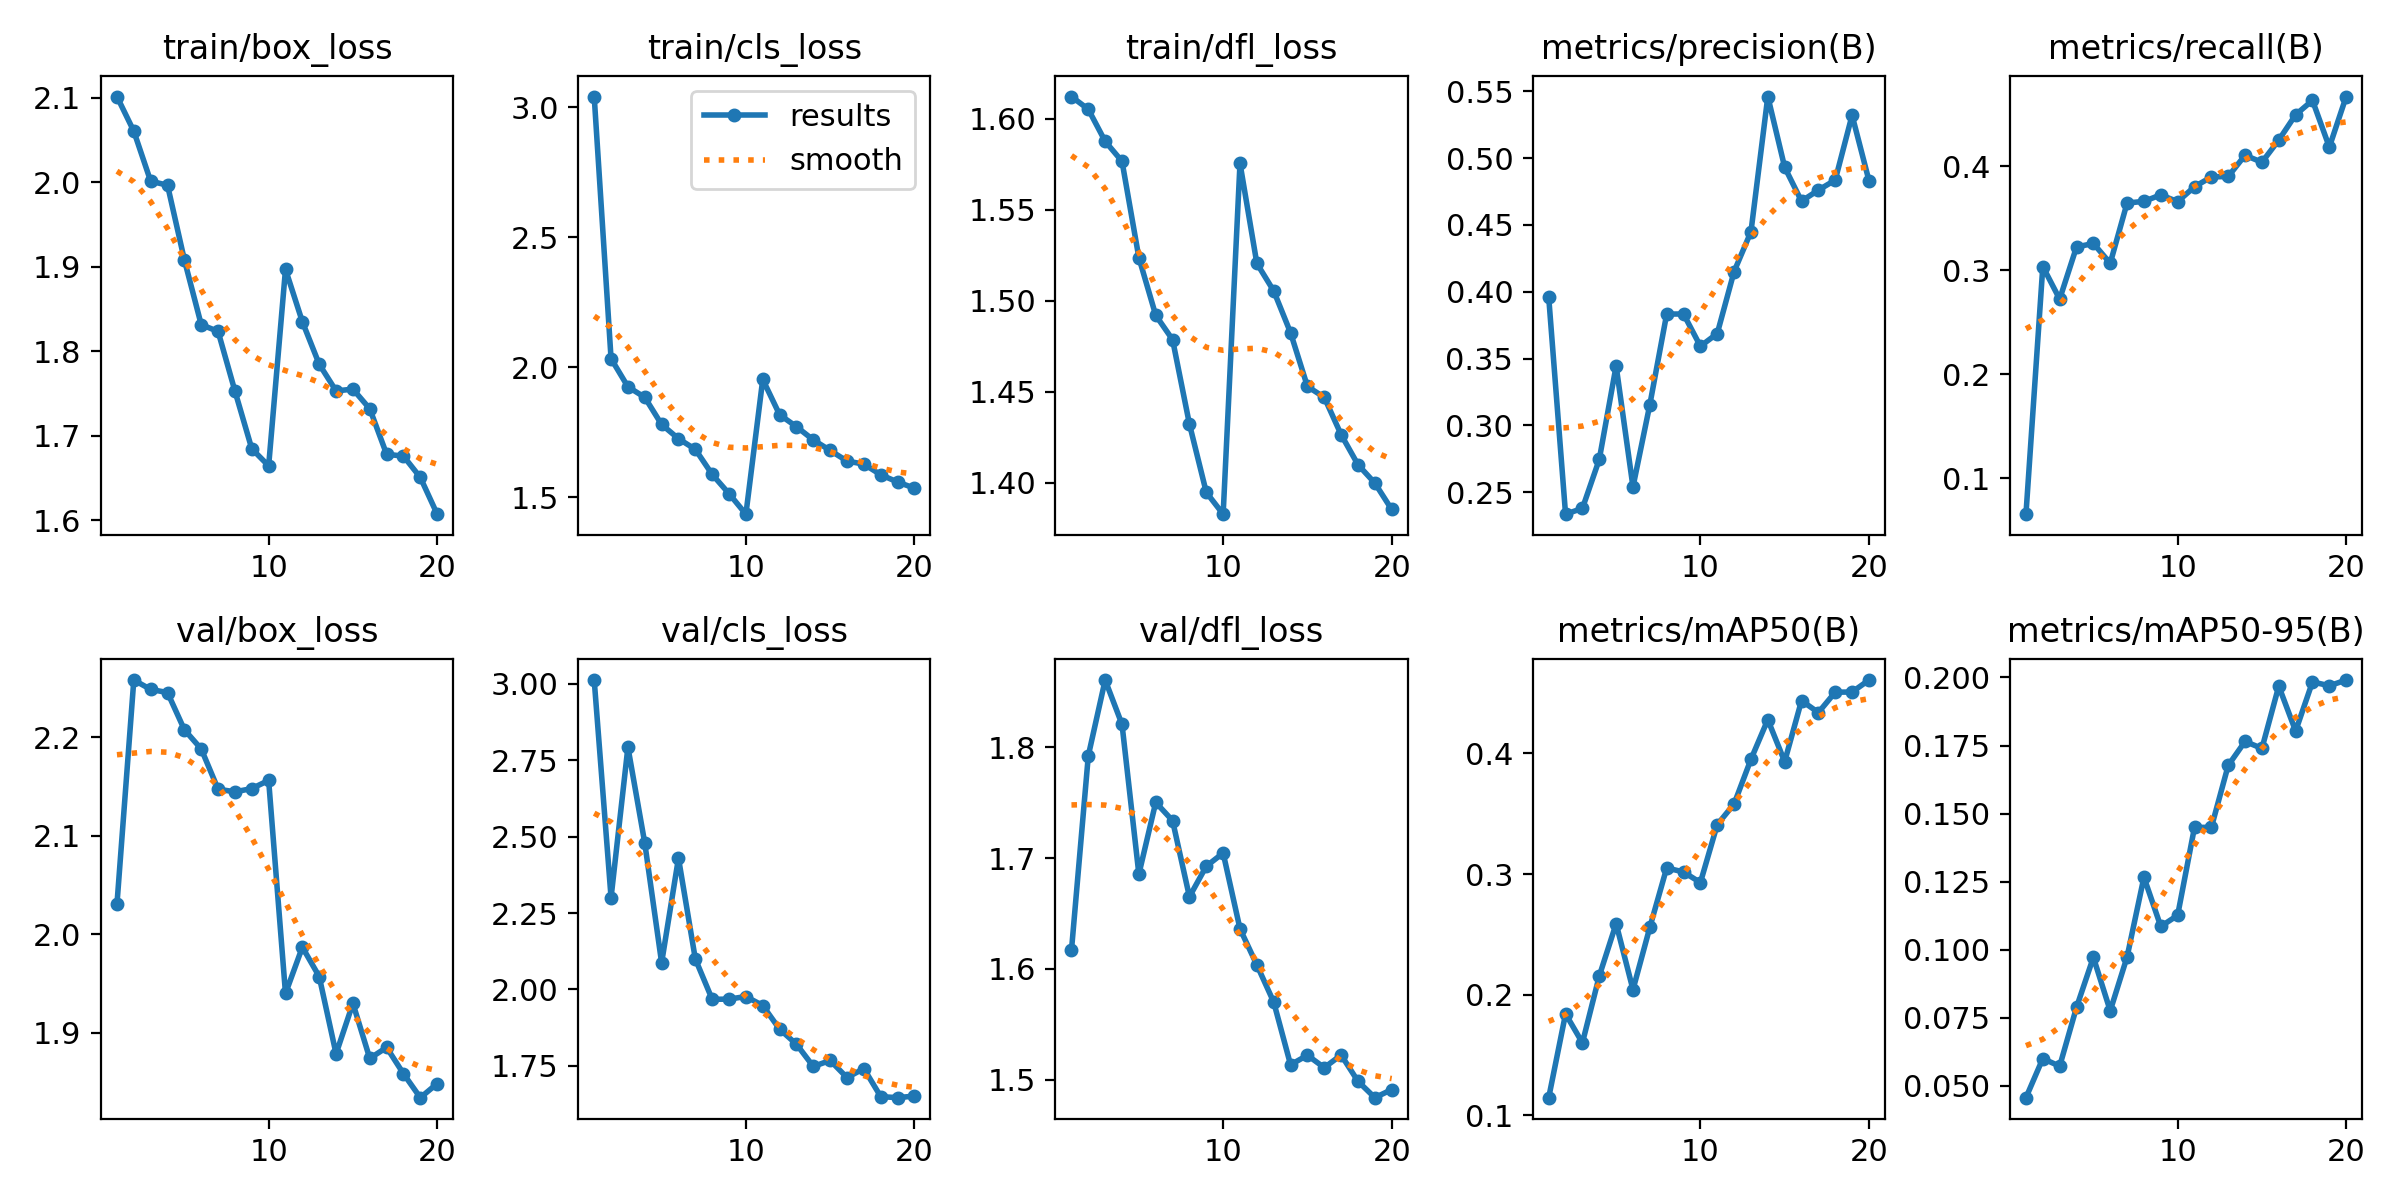

The table this chart was drawn from, first rows:
epoch, train/box_loss, train/cls_loss, train/dfl_loss, metrics/precision(B), metrics/recall(B), metrics/mAP50(B), metrics/mAP50-95(B), val/box_loss, val/cls_loss, val/dfl_loss, lr/pg0, lr/pg1, lr/pg2
1, 2.101, 3.041, 1.612, 0.396, 0.06566, 0.1147, 0.04571, 2.03, 3.012, 1.617, 0.0005491, 0.0005491, 0.0005491
2, 2.06, 2.033, 1.605, 0.2335, 0.3036, 0.1841, 0.06008, 2.258, 2.3, 1.792, 0.00105, 0.00105, 0.00105
3, 2.001, 1.925, 1.588, 0.2379, 0.2723, 0.1601, 0.05726, 2.248, 2.792, 1.861, 0.001495, 0.001495, 0.001495
4, 1.996, 1.885, 1.577, 0.2745, 0.3224, 0.2155, 0.07889, 2.245, 2.479, 1.821, 0.001417, 0.001417, 0.001417
5, 1.908, 1.78, 1.524, 0.3446, 0.3258, 0.2589, 0.09724, 2.207, 2.087, 1.685, 0.001334, 0.001334, 0.001334
6, 1.831, 1.726, 1.492, 0.254, 0.3067, 0.2042, 0.07761, 2.188, 2.429, 1.75, 0.001251, 0.001251, 0.001251
7, 1.823, 1.685, 1.479, 0.3155, 0.3646, 0.2558, 0.09738, 2.147, 2.1, 1.734, 0.001167, 0.001167, 0.001167
8, 1.753, 1.588, 1.432, 0.3833, 0.3662, 0.305, 0.1266, 2.144, 1.968, 1.665, 0.001084, 0.001084, 0.001084
9, 1.684, 1.514, 1.395, 0.3834, 0.3725, 0.3017, 0.1086, 2.148, 1.968, 1.693, 0.001001, 0.001001, 0.001001
10, 1.664, 1.436, 1.383, 0.3593, 0.3659, 0.2929, 0.1127, 2.156, 1.977, 1.704, 0.0009176, 0.0009176, 0.0009176
11, 1.897, 1.953, 1.575, 0.3687, 0.3803, 0.3409, 0.145, 1.94, 1.948, 1.636, 0.0008343, 0.0008343, 0.0008343
12, 1.835, 1.818, 1.52, 0.4152, 0.3897, 0.3581, 0.1449, 1.987, 1.87, 1.603, 0.0007511, 0.0007511, 0.0007511
13, 1.784, 1.772, 1.505, 0.4449, 0.3901, 0.395, 0.1677, 1.957, 1.821, 1.57, 0.0006678, 0.0006678, 0.0006678
14, 1.753, 1.721, 1.482, 0.5462, 0.4105, 0.4279, 0.1765, 1.879, 1.748, 1.513, 0.0005845, 0.0005845, 0.0005845
15, 1.755, 1.681, 1.453, 0.4932, 0.4038, 0.3931, 0.1739, 1.93, 1.768, 1.522, 0.0005013, 0.0005013, 0.0005013
16, 1.732, 1.64, 1.447, 0.4678, 0.4251, 0.4436, 0.1968, 1.874, 1.712, 1.511, 0.000418, 0.000418, 0.000418
17, 1.678, 1.628, 1.426, 0.4761, 0.4494, 0.4338, 0.1803, 1.885, 1.741, 1.522, 0.0003347, 0.0003347, 0.0003347
18, 1.676, 1.587, 1.41, 0.4837, 0.4632, 0.4506, 0.1984, 1.858, 1.65, 1.498, 0.0002515, 0.0002515, 0.0002515
19, 1.65, 1.559, 1.4, 0.5322, 0.4183, 0.4508, 0.1969, 1.834, 1.646, 1.484, 0.0001682, 0.0001682, 0.0001682
20, 1.607, 1.536, 1.385, 0.4833, 0.4669, 0.4607, 0.199, 1.848, 1.651, 1.491, 8.4934e-05, 8.4934e-05, 8.4934e-05
